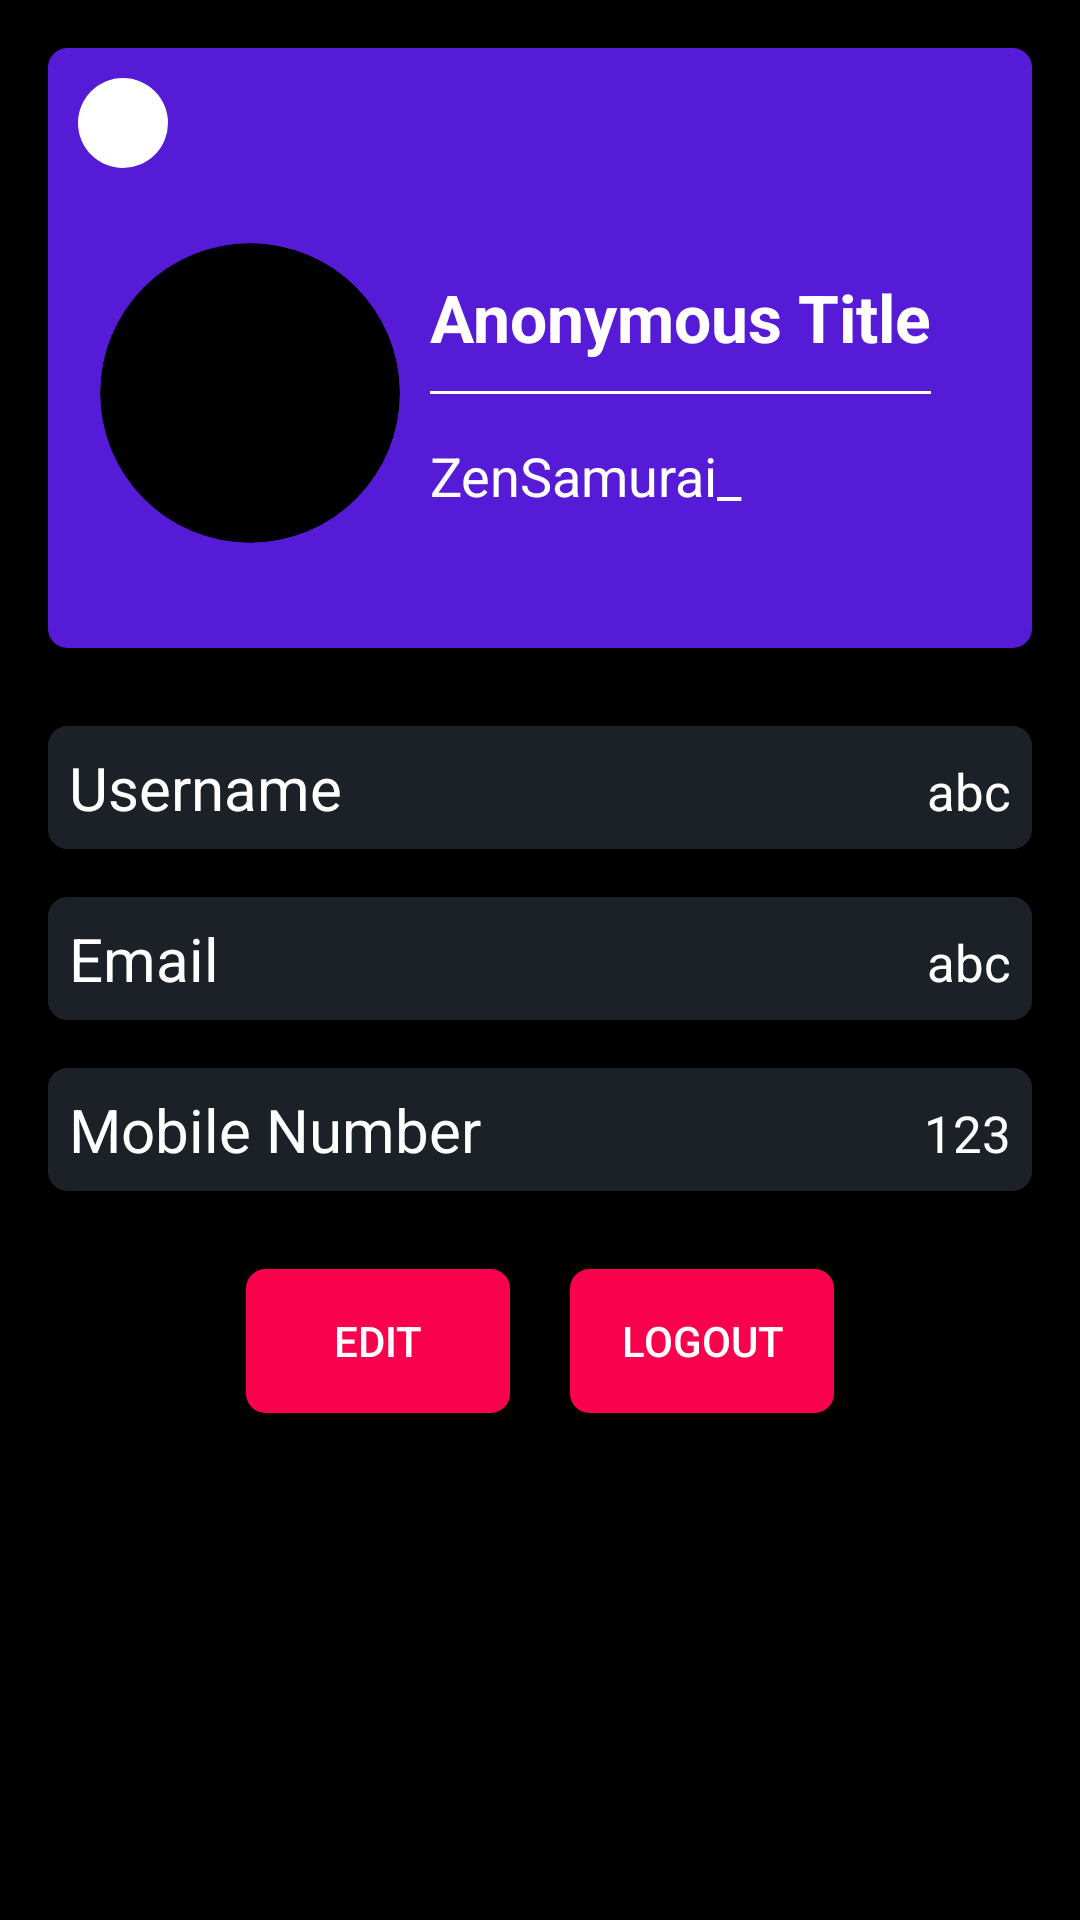

The Android layout XML behind this screen, and the referenced resources:
<!-- AndroidManifest.xml: application theme Theme.SilentWhisper -->
<!-- res/layout/activity_my_profile.xml -->
<?xml version="1.0" encoding="utf-8"?>
<LinearLayout xmlns:android="http://schemas.android.com/apk/res/android"
    xmlns:app="http://schemas.android.com/apk/res-auto"
    xmlns:tools="http://schemas.android.com/tools"
    android:layout_width="match_parent"
    android:layout_height="match_parent"
    android:orientation="vertical"
    android:padding="16dp"
    tools:context=".MyProfile"
    android:background="@color/black">

    <LinearLayout
        android:layout_width="match_parent"
        android:layout_height="200dp"
        android:orientation="vertical"
        android:background="@drawable/roundeddialog"
        android:backgroundTint="@color/inkblue"
        android:padding="10dp"
        android:gravity="center_vertical">

        <androidx.appcompat.widget.AppCompatImageButton
            android:id="@+id/backbtn"
            android:layout_width="30dp"
            android:layout_height="30dp"
            android:layout_gravity="start"
            android:background="@drawable/circleicon"
            android:src="@drawable/backarrow"
            android:layout_marginEnd="2dp" />

        <LinearLayout
            android:layout_width="match_parent"
            android:layout_height="match_parent"
            android:orientation="horizontal"
            android:gravity="center_vertical|start"
            android:layout_gravity="center"
            android:layout_marginLeft="5dp">
        <ImageView
            android:id="@+id/mydp"
            android:layout_width="100dp"
            android:layout_height="100dp"
            android:layout_gravity="center_vertical|left"
            android:src="@drawable/swlogo"
            android:scaleType="centerCrop"
            android:layout_marginEnd="10dp"
            android:background="@drawable/dp_circle"
            android:backgroundTint="@color/black"
            android:clipToOutline="true"/>

        
        <LinearLayout
            android:layout_width="wrap_content"
            android:layout_height="wrap_content"
            android:orientation="vertical"
            android:gravity="center">

            
            <TextView
                android:layout_width="wrap_content"
                android:layout_height="wrap_content"
                android:text="Anonymous Title"
                android:textColor="@color/white"
                android:textSize="22sp"
                android:textStyle="bold"
                android:layout_gravity="start"/>

            <View
                android:layout_width="match_parent"
                android:layout_height="1dp"
                android:background="@android:color/white"
                android:layout_marginTop="10dp"
                android:layout_marginBottom="10dp" />

            
            <TextView
                android:id="@+id/anonnametitle"
                android:layout_width="wrap_content"
                android:layout_height="wrap_content"
                android:text="ZenSamurai_"
                android:textColor="@color/white"
                android:textSize="18sp"
                android:singleLine="true"
                android:ellipsize="end"
                android:layout_gravity="start"
                android:layout_marginTop="5dp"/>

        </LinearLayout>
    </LinearLayout>
    </LinearLayout>


    <ScrollView
        android:layout_width="match_parent"
        android:layout_height="wrap_content"
        android:layout_marginTop="10dp">

        <LinearLayout
            android:layout_width="match_parent"
            android:layout_height="wrap_content"
            android:orientation="vertical">


            <LinearLayout
                android:layout_width="match_parent"
                android:layout_height="wrap_content"
                android:orientation="horizontal"
                android:layout_marginTop="16dp"
                android:weightSum="2"
                android:background="@drawable/roundeddialog"
                android:backgroundTint="@color/darkgrey"
                android:padding="7dp">


                <TextView
                    android:layout_width="100dp"
                    android:layout_height="wrap_content"
                    android:text="Username"
                    android:textSize="20dp"
                    android:textColor="@color/white"/>


                <TextView
                    android:id="@+id/usernamesection"
                    android:layout_width="match_parent"
                    android:layout_height="wrap_content"
                    android:text="abc"
                    android:textSize="17dp"
                    android:textColor="@color/white"
                    android:paddingStart="10dp"
                    android:textAlignment="textEnd"/>
            </LinearLayout>

            <LinearLayout
                android:layout_width="match_parent"
                android:layout_height="wrap_content"
                android:orientation="horizontal"
                android:layout_marginTop="16dp"
                android:weightSum="2"
                android:background="@drawable/roundeddialog"
                android:backgroundTint="@color/darkgrey"
                android:padding="7dp">


                <TextView
                    android:layout_width="80dp"
                    android:layout_height="wrap_content"
                    android:text="Email"
                    android:textSize="20dp"
                    android:textColor="@color/white"/>


                <TextView
                    android:id="@+id/tvEmail"
                    android:layout_width="match_parent"
                    android:layout_height="wrap_content"
                    android:text="abc"
                    android:textSize="17dp"
                    android:textColor="@color/white"
                    android:textAlignment="textEnd"
                    android:paddingStart="10dp"/>
            </LinearLayout>


            <LinearLayout
                android:layout_width="match_parent"
                android:layout_height="wrap_content"
                android:orientation="horizontal"
                android:layout_marginTop="16dp"
                android:weightSum="2"
                android:background="@drawable/roundeddialog"
                android:backgroundTint="@color/darkgrey"
                android:padding="7dp">


                <TextView
                    android:layout_width="140dp"
                    android:layout_height="wrap_content"
                    android:text="Mobile Number"
                    android:textSize="20dp"
                    android:textColor="@color/white"/>


                <TextView
                    android:id="@+id/phonenumbersection"
                    android:layout_width="match_parent"
                    android:layout_height="wrap_content"
                    android:text="123"
                    android:textSize="17dp"
                    android:textColor="@color/white"
                    android:paddingStart="10dp"
                    android:textAlignment="textEnd"/>
            </LinearLayout>

            <LinearLayout
                android:layout_width="match_parent"
                android:layout_height="50dp"
                android:orientation="horizontal"
                android:gravity="center"
                android:layout_marginTop="25dp">
                <androidx.appcompat.widget.AppCompatButton
                    android:id="@+id/editbtn"
                    android:layout_width="wrap_content"
                    android:layout_height="wrap_content"
                    android:layout_gravity="center_vertical"
                    android:text="Edit"
                    android:layout_marginRight="10dp"
                    android:background="@drawable/roundeddialog"
                    android:backgroundTint="@color/cherryred"
                    android:textColor="#FFFFFF">

                </androidx.appcompat.widget.AppCompatButton>
            <androidx.appcompat.widget.AppCompatButton
                android:id="@+id/btnLogout"
                android:layout_width="wrap_content"
                android:layout_height="wrap_content"
                android:layout_gravity="center_vertical"
                android:text="Logout"
                android:layout_marginLeft="10dp"
                android:background="@drawable/roundeddialog"
                android:backgroundTint="@color/cherryred"
                android:textColor="#FFFFFF">

            </androidx.appcompat.widget.AppCompatButton>
            </LinearLayout>
        </LinearLayout>
    </ScrollView>
</LinearLayout>
<!-- resources referenced by this layout -->
<resources>
  <color name="black">#FF000000</color>
  <color name="cherryred">#FA014E</color>
  <color name="darkgrey">#1C2127</color>
  <color name="inkblue">#561bd6</color>
  <color name="white">#FFFFFFFF</color>
  <!-- drawable circleicon (drawable) -->
  <?xml version="1.0" encoding="utf-8"?>
  <shape xmlns:android="http://schemas.android.com/apk/res/android" android:shape="oval" >
   <solid android:color="@color/white">
   </solid>
       <size android:width="200dp" android:height="200dp"></size>
  </shape>
  <!-- drawable dp_circle (drawable) -->
  <?xml version="1.0" encoding="utf-8"?>
  <shape xmlns:android="http://schemas.android.com/apk/res/android">
      <solid android:color="@color/black" />
      <corners android:radius="65dp" />
  </shape>
  <!-- drawable roundeddialog (drawable) -->
  <?xml version="1.0" encoding="utf-8"?>
  <shape xmlns:android="http://schemas.android.com/apk/res/android" android:shape="rectangle">
      <stroke android:width="3dp" android:color="@color/black">
  
      </stroke>
      <corners android:radius="5dp">
  
      </corners>
  
  </shape>
  <style name="Theme.SilentWhisper" parent="Base.Theme.SilentWhisper" />
  <style name="Base.Theme.SilentWhisper" parent="Theme.Material3.Dark.NoActionBar">
          
          
          <item name="android:statusBarColor">@color/black</item>
          <item name="android:windowDisablePreview">true</item>
          <item name="android:windowLightStatusBar">false</item>
          <item name="android:windowNoTitle">true</item>
          <item name="android:windowActionBar">false</item>
          <item name="android:windowContentOverlay">@null</item>
          <item name="android:windowIsTranslucent">true</item>
      </style>
</resources>
